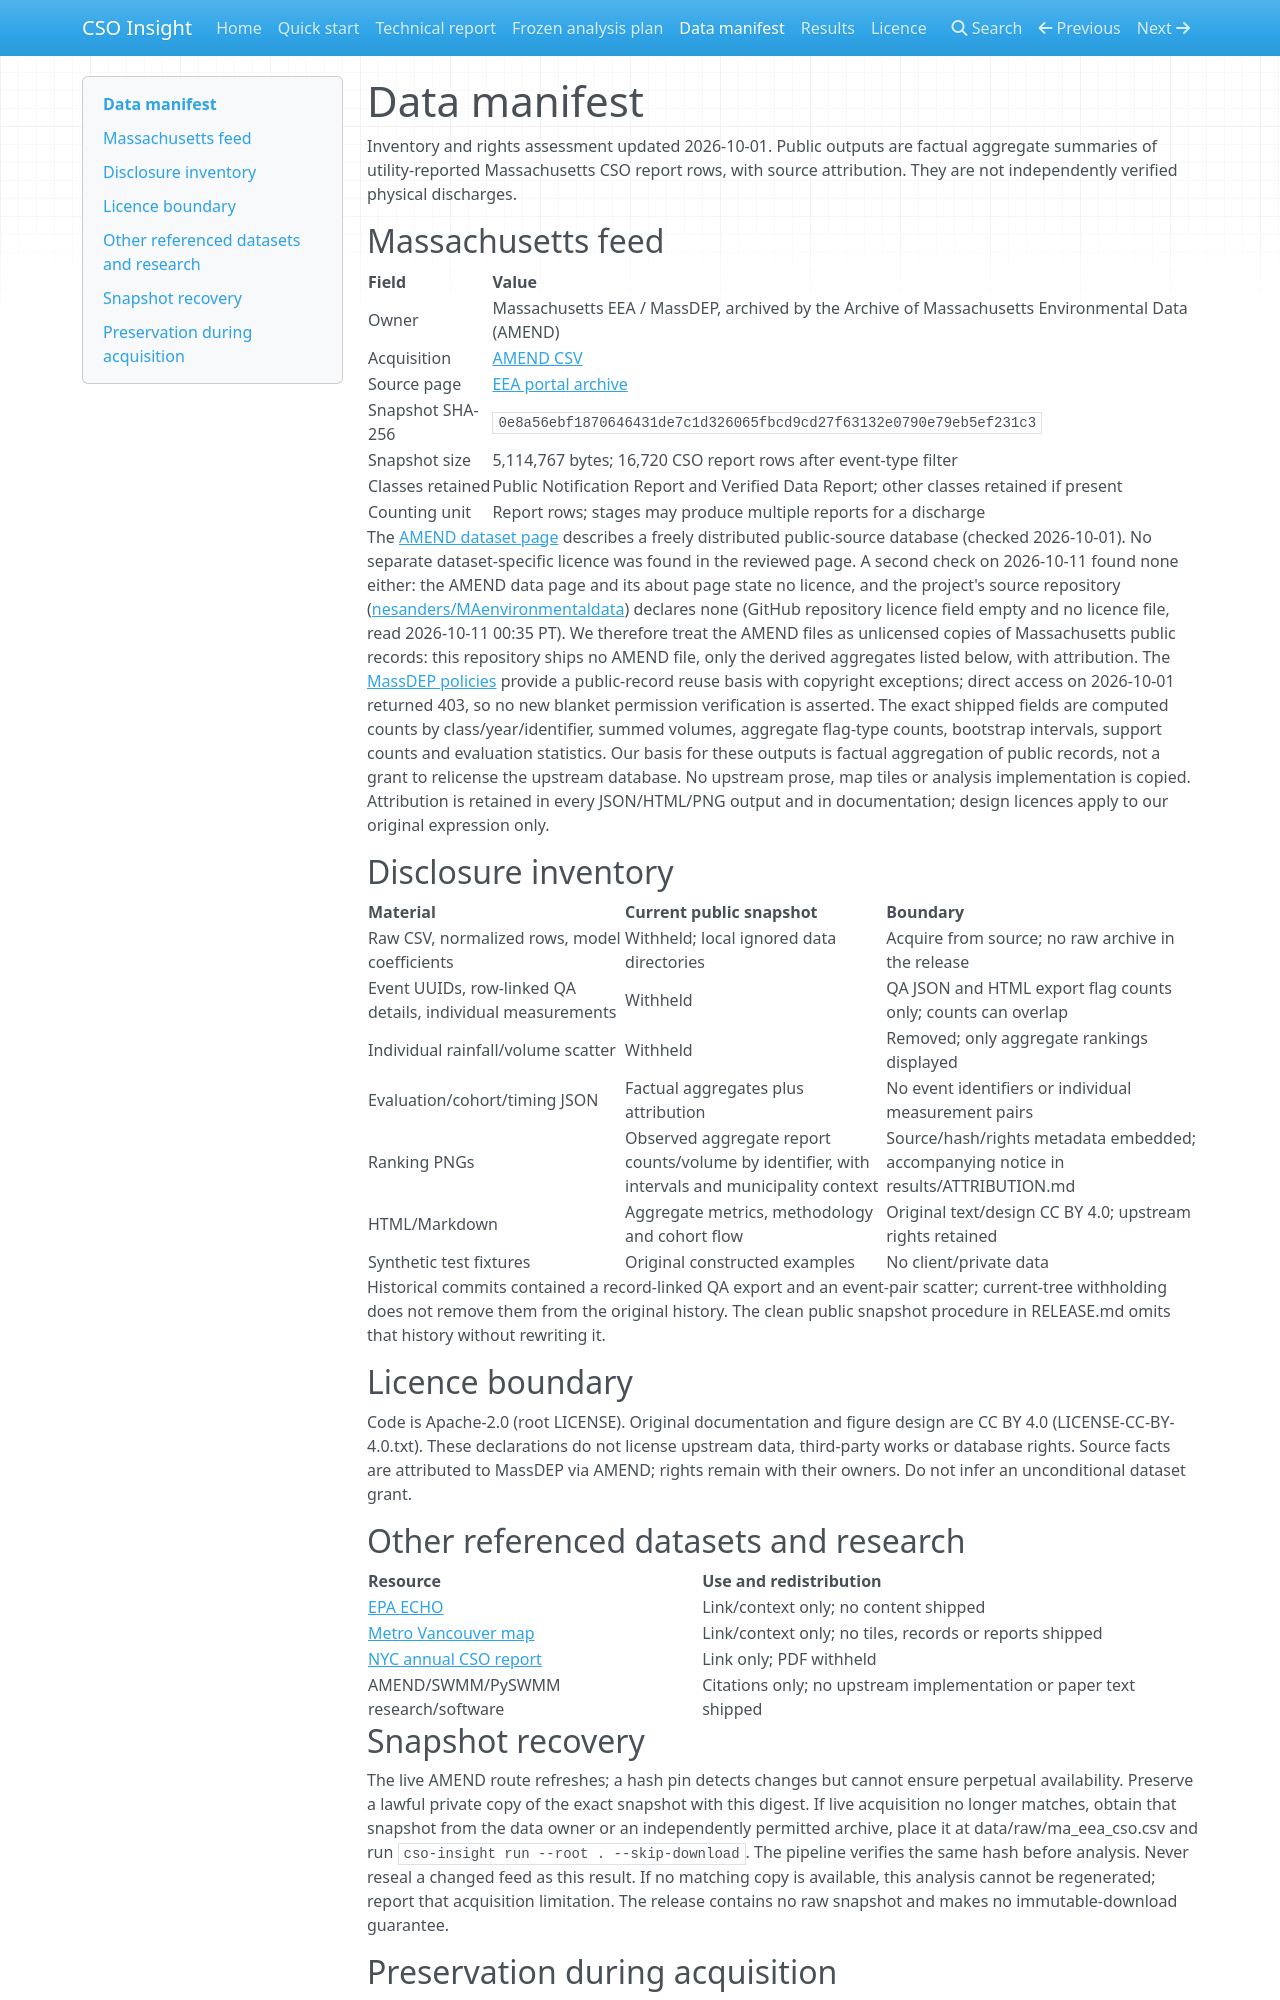

repository: elementexlabs/cso-insight · page: data-manifest/index.html · generator: mkdocs

# Data manifest

Inventory and rights assessment updated 2026-10-01. Public outputs are factual
aggregate summaries of utility-reported Massachusetts CSO report rows, with source
attribution. They are not independently verified physical discharges.

## Massachusetts feed

| Field | Value |
|---|---|
| Owner | Massachusetts EEA / MassDEP, archived by the Archive of Massachusetts Environmental Data (AMEND) |
| Acquisition | [AMEND CSV](https://openamend.org/data/EEADP_CSO.csv) |
| Source page | [EEA portal archive](https://openamend.org/data/EEADP_all.html) |
| Snapshot SHA-256 | `0e8a56ebf1870646431de7c1d326065fbcd9cd27f63132e0790e79eb5ef231c3` |
| Snapshot size | 5,114,767 bytes; 16,720 CSO report rows after event-type filter |
| Classes retained | Public Notification Report and Verified Data Report; other classes retained if present |
| Counting unit | Report rows; stages may produce multiple reports for a discharge |

The [AMEND dataset page](https://openamend.org/data/) describes a freely distributed
public-source database (checked 2026-10-01). No separate dataset-specific licence was
found in the reviewed page. A second check on 2026-10-11 found none either: the AMEND data page
and its about page state no licence, and the project's source repository
([nesanders/MAenvironmentaldata](https://github.com/nesanders/MAenvironmentaldata)) declares none
(GitHub repository licence field empty and no licence file, read 2026-10-11 00:35 PT).
We therefore treat the AMEND files as unlicensed copies of Massachusetts public records:
this repository ships no AMEND file, only the derived aggregates listed below, with attribution. The [MassDEP policies](https://www.mass.gov/info-details/massdep-site-policies)
provide a public-record reuse basis with copyright exceptions; direct access on
2026-10-01 returned 403, so no new blanket permission verification is asserted.
The exact shipped fields are computed counts by class/year/identifier, summed volumes,
aggregate flag-type counts, bootstrap intervals, support counts and evaluation
statistics. Our basis for these outputs is factual aggregation of public records,
not a grant to relicense the upstream database. No upstream prose, map tiles or
analysis implementation is copied. Attribution is retained in every JSON/HTML/PNG
output and in documentation; design licences apply to our original expression only.

## Disclosure inventory

| Material | Current public snapshot | Boundary |
|---|---|---|
| Raw CSV, normalized rows, model coefficients | Withheld; local ignored data directories | Acquire from source; no raw archive in the release |
| Event UUIDs, row-linked QA details, individual measurements | Withheld | QA JSON and HTML export flag counts only; counts can overlap |
| Individual rainfall/volume scatter | Withheld | Removed; only aggregate rankings displayed |
| Evaluation/cohort/timing JSON | Factual aggregates plus attribution | No event identifiers or individual measurement pairs |
| Ranking PNGs | Observed aggregate report counts/volume by identifier, with intervals and municipality context | Source/hash/rights metadata embedded; accompanying notice in results/ATTRIBUTION.md |
| HTML/Markdown | Aggregate metrics, methodology and cohort flow | Original text/design CC BY 4.0; upstream rights retained |
| Synthetic test fixtures | Original constructed examples | No client/private data |

Historical commits contained a record-linked QA export and an event-pair scatter;
current-tree withholding does not remove them from the original history. The clean
public snapshot procedure in RELEASE.md omits that history without rewriting it.

## Licence boundary

Code is Apache-2.0 (root LICENSE). Original documentation and figure design are
CC BY 4.0 (LICENSE-CC-BY-4.0.txt). These declarations do not license upstream data,
third-party works or database rights. Source facts are attributed to MassDEP via
AMEND; rights remain with their owners. Do not infer an unconditional dataset grant.

## Other referenced datasets and research

| Resource | Use and redistribution |
|---|---|
| [EPA ECHO](https://echo.epa.gov/tools/data-downloads/sewer-overflow-download-summary) | Link/context only; no content shipped |
| [Metro Vancouver map](https://metrovancouver.org/services/liquid-waste/real-time-sewer-overflow-map) | Link/context only; no tiles, records or reports shipped |
| [NYC annual CSO report](https://www.nyc.gov/assets/dep/downloads/pdf/water/stormwater/spdes-bmp-cso-annual-report-2024.pdf) | Link only; PDF withheld |
| AMEND/SWMM/PySWMM research/software | Citations only; no upstream implementation or paper text shipped |
